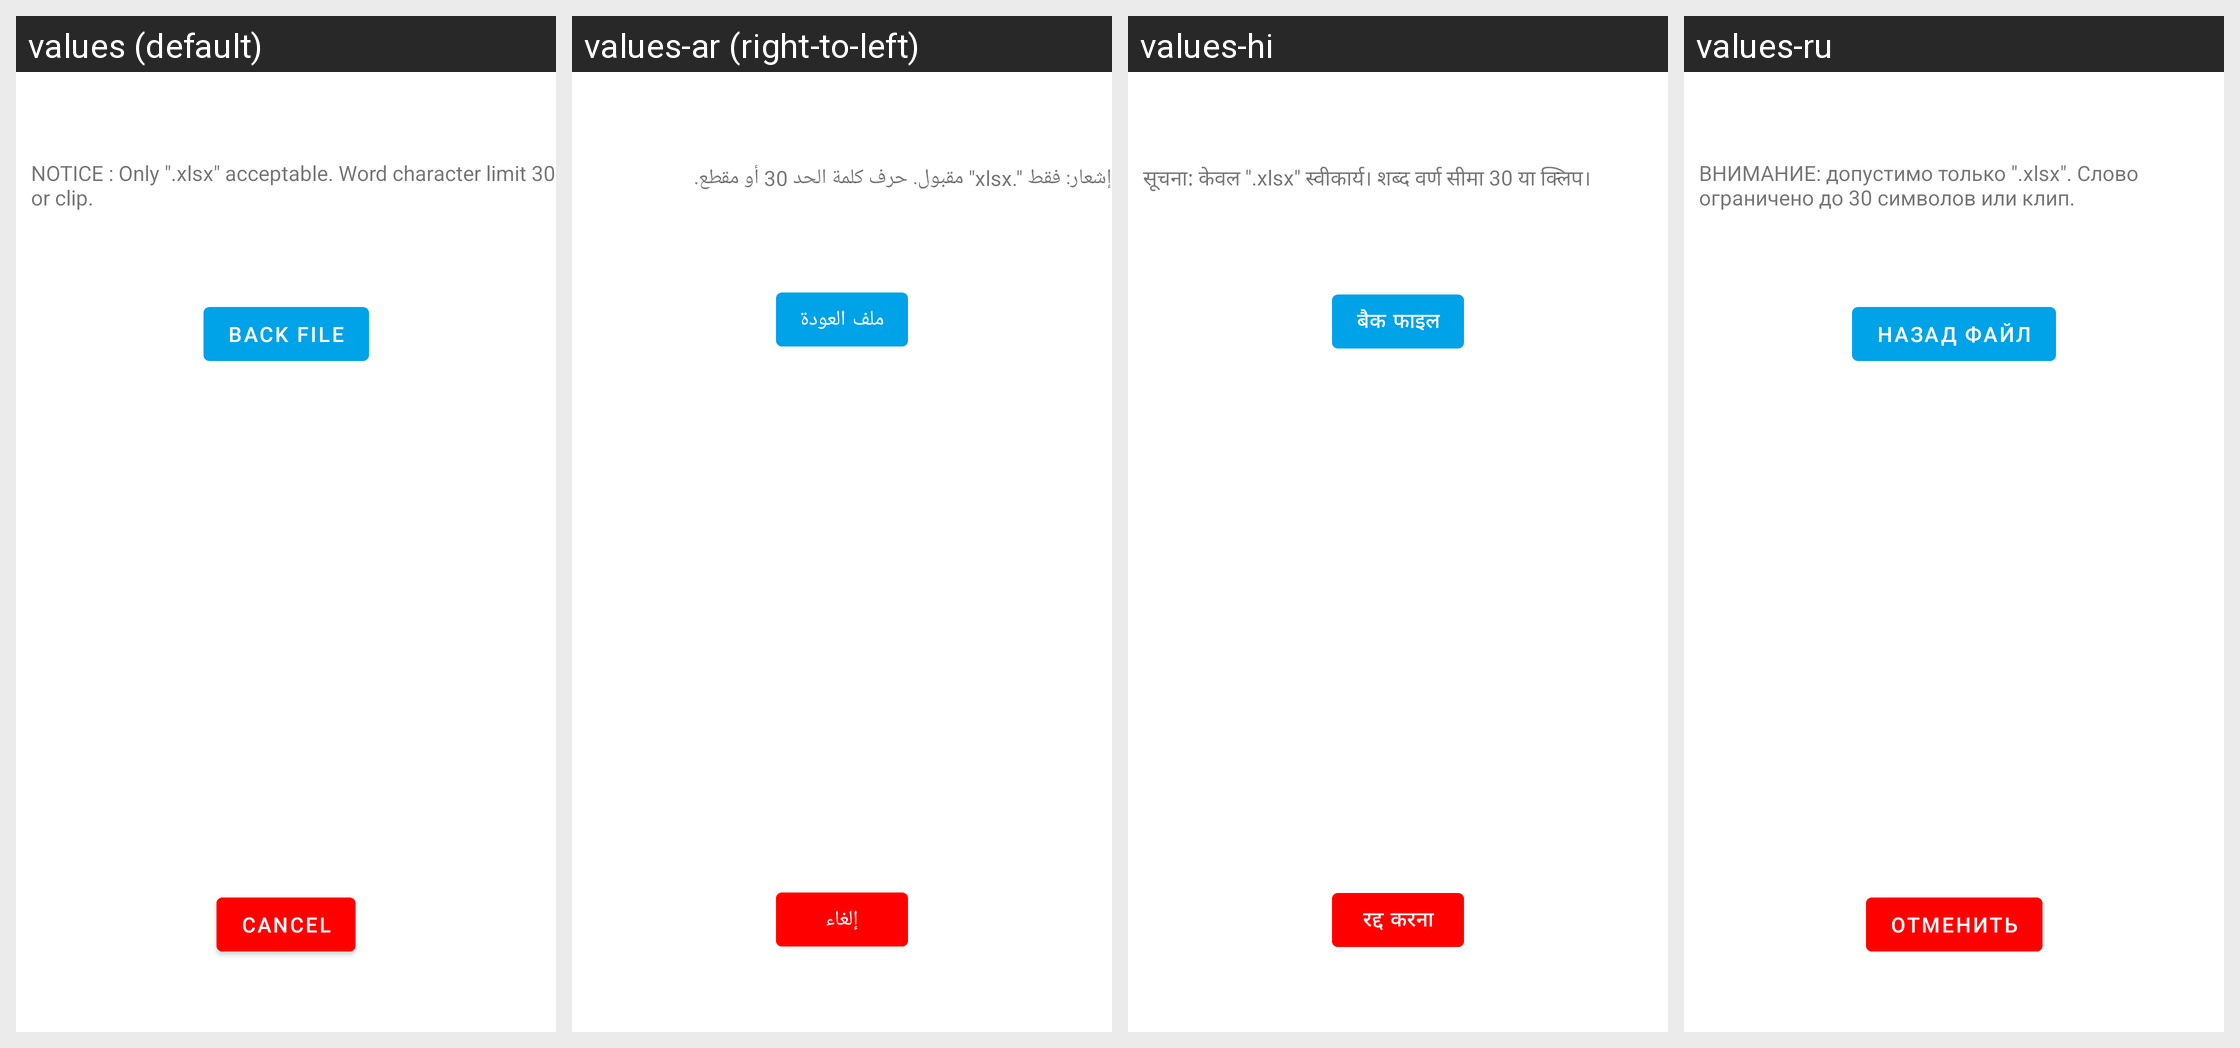

The same Android screen rendered under several of its app's locales, left to right. List the strings drawn on it with the default value and each locale's translation.
Android screen res/layout/dialog_excel_import.xml rendered under 4 locales, left to right: values (default), values-ar (right-to-left), values-hi, values-ru. Device: Nexus 5 (rendered at 1080×1920; each locale shown at half size, 540×960, under a caption strip naming it); theme AppTheme.
Other locales in the repository, not shown: values-de, values-en, values-es, values-fr, values-tr-rTR, values-zh.
Strings drawn on this screen, with the default value and each locale's value (text and hints the layout hard-codes, and strings that could not be matched under every locale, appear in the picture but are not listed):

ui_excel_import_info
  values: NOTICE : Only ".xlsx" acceptable. Word character limit 30 or clip.
  values-ar: إشعار: فقط ".xlsx" مقبول. حرف كلمة الحد 30 أو مقطع.
  values-hi: सूचना: केवल ".xlsx" स्वीकार्य। शब्द वर्ण सीमा 30 या क्लिप।
  values-ru: ВНИМАНИЕ: допустимо только ".xlsx". Слово ограничено до 30 символов или клип.

ui_excel_import_path_back
  values: Back File
  values-ar: ملف العودة
  values-hi: बैक फाइल
  values-ru: Назад Файл

ui_excel_import_cancel
  values: Cancel
  values-ar: إلغاء
  values-hi: रद्द करना
  values-ru: отменить
